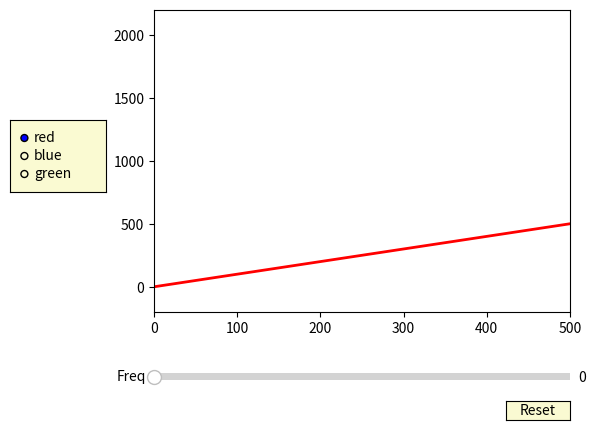

Write the Python code that produced this figure.
# import numpy as np
# import matplotlib.pyplot as plt
# from matplotlib.widgets import Slider

# lenth = 1000

# fig, ax = plt.subplots()

# t = np.arange(0, lenth*500, 500)

# s = np.arange(0, lenth, 1)
# l, = plt.plot(t,s)
# plt.axis([0, 10, -500, 1000])

# axcolor = 'lightgoldenrodyellow'
# axpos = plt.axes([0.2, 0.1, 0.65, 0.03])

# spos = Slider(axpos, 'Pos', 0, 1000)

# def update(val):
#     pos = spos.val
#     ax.axis([pos,pos+1000,0,1000])
#     fig.canvas.draw_idle()

# spos.on_changed(update)

# plt.show()

import numpy as np
import matplotlib.pyplot as plt
from matplotlib.widgets import Slider, Button, RadioButtons

x = np.arange(0.0, 1000, 1)
class GraphingData():
	def __init__(self, x, y, interval):
		self.x = x
		self.y = y
		self.length = interval
		self.step = 10
		self.x_dis = x[0:self.length]
		self.y_dis = y[0:self.length]
	def move(self,val):
		val = int(val)
		difference = len(self.x) - (int(val) + self.length)
		if difference > 0: 
			new_x = self.x[val:(val + self.length)]
			new_y = self.y[val:(val + self.length)]
		else:
			new_x = self.x[val:(len(x)-1)]
			new_y = np.append(self.y[val:(len(self.x)-1)],np.zeros(self.length -len(self.y[val:(len(self.x)-1)])))
		return (new_x,new_y)
def scrollingGraph(x,y,interval):
	x = np.array(x)
	y = np.array(y)
	minY = 1000
	maxY = 0
	for i in y:
		if i > maxY:
			maxY = i
		if i < minY:
			minY = i
	maxY = maxY + 200
	minY = minY - 200
	MaxX = len(x)

	fig, ax = plt.subplots()
	plt.subplots_adjust(left=0.25, bottom=0.25)
	thing = GraphingData(x,y,interval)
	delta_f = interval/50

	l, = plt.plot(x[0:interval], y[0:interval], lw=2, color='red')
	plt.axis([0, interval, minY, maxY])

	axcolor = 'lightgoldenrodyellow'
	axfreq = plt.axes([0.25, 0.10, 0.65, 0.03], facecolor=axcolor)
	# axamp = plt.axes([0.25, 0.15, 0.65, 0.03], facecolor=axcolor)

	sfreq = Slider(axfreq, 'Freq', 0, MaxX, valinit=0, valstep=delta_f)
	# samp = Slider(axamp, 'Amp', 0.1, 10.0, valinit=a0)


	def update(val):
		# amp = samp.val
		freq = sfreq.val
		l.set_ydata(thing.move(val)[1])
		fig.canvas.draw_idle()
	sfreq.on_changed(update)
	# samp.on_changed(update)

	resetax = plt.axes([0.8, 0.025, 0.1, 0.04])
	button = Button(resetax, 'Reset', color=axcolor, hovercolor='0.975')


	def reset(event):
		sfreq.reset()
		# samp.reset()
	button.on_clicked(reset)

	rax = plt.axes([0.025, 0.5, 0.15, 0.15], facecolor=axcolor)
	radio = RadioButtons(rax, ('red', 'blue', 'green'), active=0)


	def colorfunc(label):
		l.set_color(label)
		fig.canvas.draw_idle()
	radio.on_clicked(colorfunc)

	plt.show()


x = np.arange(0.0, 2000, 1)
y = np.arange(0.0, 2000, 1)
scrollingGraph(x,y,500)